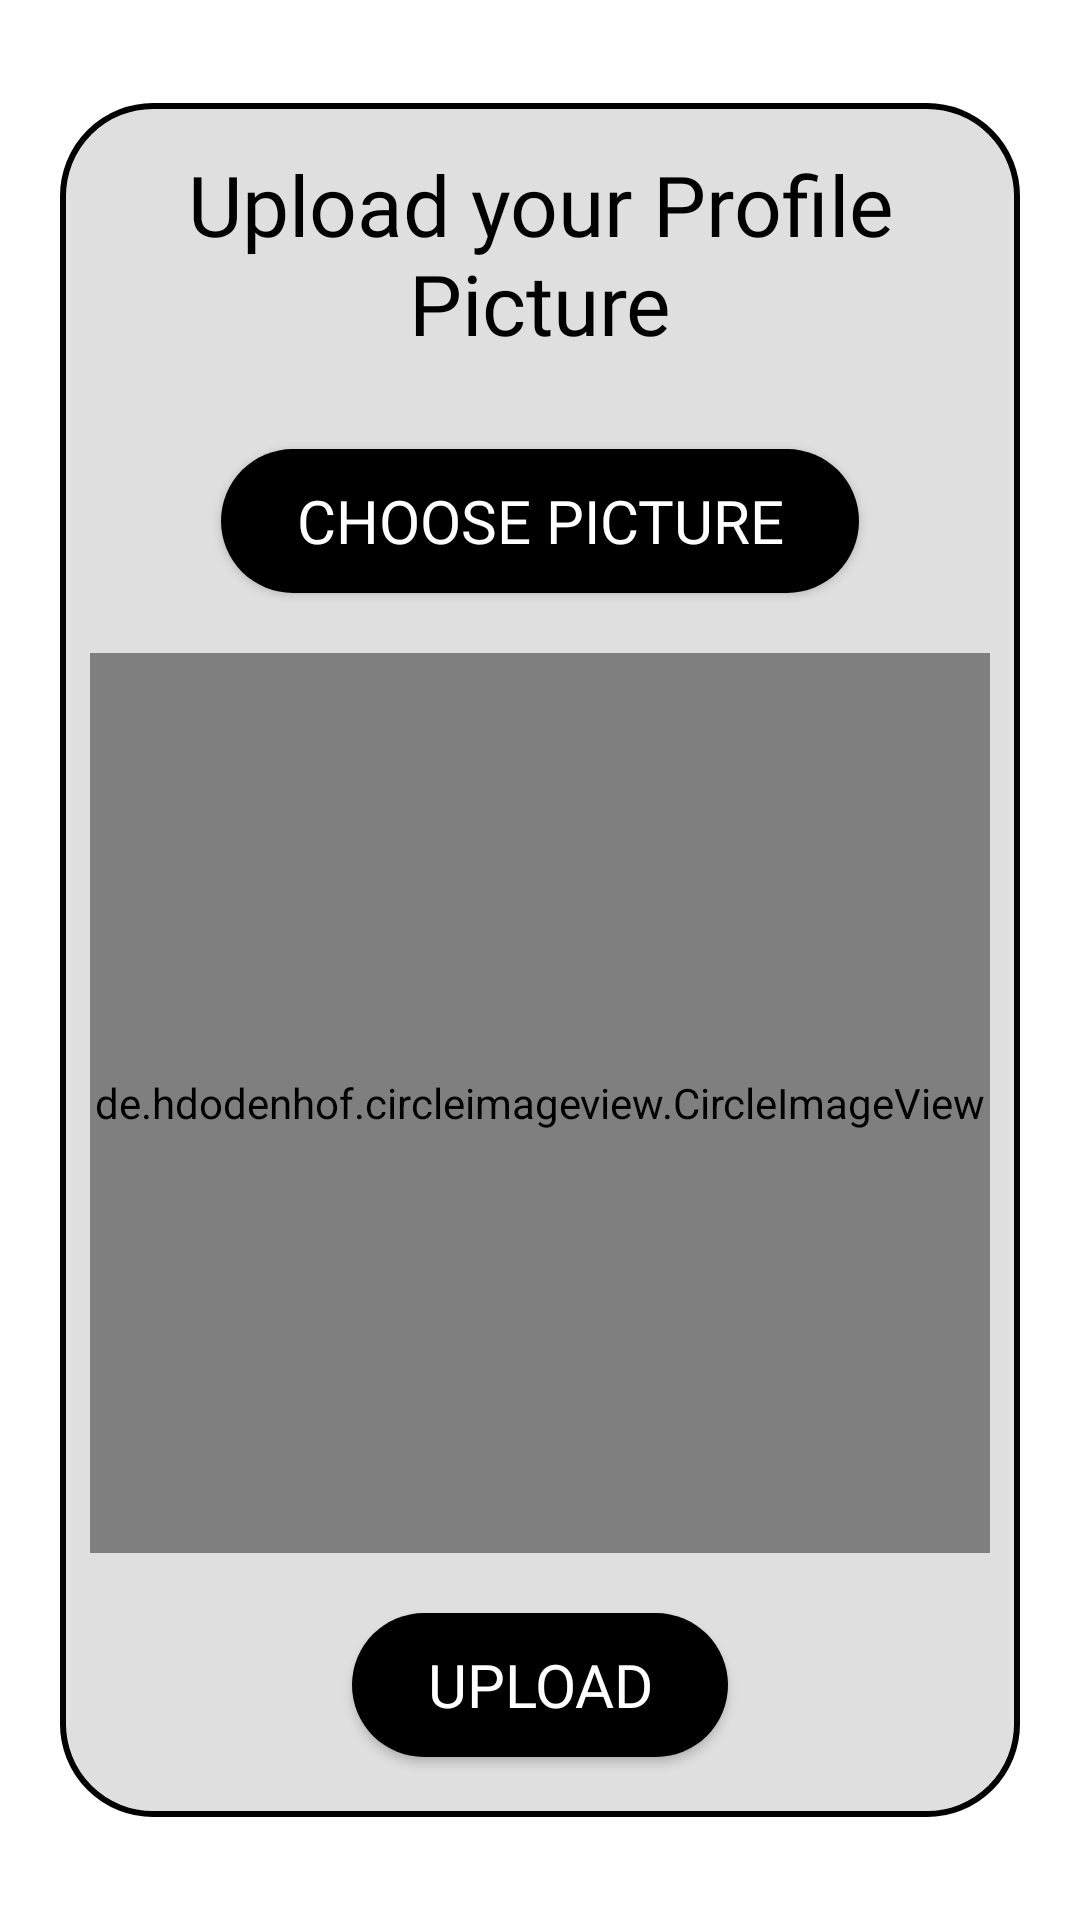

This screen was rendered from an Android layout file. Write that file and the resources it references.
<!-- AndroidManifest.xml: application theme Theme.FixMyRoad -->
<!-- res/layout/activity_upload_profile_picture.xml -->
<?xml version="1.0" encoding="utf-8"?>
<ScrollView xmlns:android="http://schemas.android.com/apk/res/android"
    xmlns:app="http://schemas.android.com/apk/res-auto"
    xmlns:tools="http://schemas.android.com/tools"
    android:layout_width="match_parent"
    android:layout_height="match_parent"
    android:background="@color/inverseMode"
    android:orientation="vertical"
    tools:context=".register.UploadProfilePictureActivity">

    <RelativeLayout
        android:layout_width="match_parent"
        android:layout_height="wrap_content"
        android:padding="10dp"
        android:layout_margin="20dp"
        android:layout_gravity="center"
        android:background="@drawable/bottom_shape"
        android:orientation="vertical">



            <TextView
                android:id="@+id/textview_upload_pic_head"
                android:layout_width="match_parent"
                android:layout_height="wrap_content"
                android:layout_marginStart="20dp"
                android:layout_marginTop="5dp"
                android:layout_marginEnd="20dp"
                android:layout_marginBottom="20dp"
                android:fontFamily="@font/nunitobold"
                android:gravity="center"
                android:text="Upload your Profile Picture"
                android:textColor="@color/mode"
                android:textSize="28dp"></TextView>

        <Button
            android:id="@+id/upload_pic_choose_button"
            android:layout_width="wrap_content"
            android:layout_height="wrap_content"
            android:layout_below="@+id/textview_upload_pic_head"
            android:layout_centerHorizontal="true"
            android:layout_marginTop="10dp"
            android:layout_marginBottom="10dp"
            android:background="@drawable/button_shape"
            android:fontFamily="@font/nunitobold"
            android:paddingLeft="25dp"
            android:paddingTop="10dp"
            android:paddingRight="25dp"
            android:paddingBottom="10dp"
            android:text="Choose Picture"
            android:textColor="@color/white"
            android:textSize="20dp"></Button>

        <de.hdodenhof.circleimageview.CircleImageView
            android:id="@+id/imageView_profile_dp_inside"
            android:layout_width="300dp"
            android:layout_height="300dp"
            android:layout_below="@+id/upload_pic_choose_button"
            android:layout_centerHorizontal="true"
            android:layout_marginTop="10dp"
            android:src="@drawable/profile_image"
            app:civ_border_color="#FF000000"
            app:civ_border_width="2dp" />

        <de.hdodenhof.circleimageview.CircleImageView
            android:id="@+id/imageView_profile_dp"
            android:layout_width="300dp"
            android:layout_height="300dp"
            android:layout_below="@+id/upload_pic_choose_button"
            android:layout_centerHorizontal="true"
            android:layout_marginTop="10dp"
            android:src="@drawable/profile_image"
            app:civ_border_color="#FF000000"
            app:civ_border_width="2dp" />

        <Button
            android:id="@+id/upload_pic_button"
            android:layout_width="wrap_content"
            android:layout_height="wrap_content"
            android:layout_below="@+id/imageView_profile_dp"
            android:layout_centerHorizontal="true"
            android:layout_marginTop="20dp"
            android:layout_marginBottom="10dp"
            android:background="@drawable/button_shape"
            android:fontFamily="@font/nunitobold"
            android:paddingLeft="25dp"
            android:paddingTop="10dp"
            android:paddingRight="25dp"
            android:paddingBottom="10dp"
            android:text="Upload"
            android:textColor="@color/white"
            android:textSize="20dp"></Button>


        <com.github.ybq.android.spinkit.SpinKitView
            android:id="@+id/spin_kit"
            style="@style/SpinKitView.Large.Circle"
            android:layout_width="wrap_content"
            android:layout_height="wrap_content"
            android:layout_centerHorizontal="true"
            android:focusedByDefault="true"
            android:elevation="100dp"
            android:visibility="gone"
            app:SpinKit_Color="@color/red" />


    </RelativeLayout>

</ScrollView>
<!-- resources referenced by this layout -->
<resources>
  <color name="inverseMode">#FFFFFF</color>
  <color name="mode">#000000</color>
  <color name="white">#FFFFFFFF</color>
  <!-- drawable bottom_shape (drawable) -->
  <?xml version="1.0" encoding="utf-8"?>
  <shape xmlns:android="http://schemas.android.com/apk/res/android"
      android:shape="rectangle">
      <solid android:color="@color/navbar_color"/>
      <stroke android:width="2dp" android:color="@color/black"/>
      <corners
          android:topLeftRadius="30dp"
          android:topRightRadius="30dp"
          android:bottomLeftRadius="30dp"
          android:bottomRightRadius="30dp"
          />
  </shape>
  <!-- drawable button_shape (drawable) -->
  <?xml version="1.0" encoding="utf-8"?>
  <shape xmlns:android="http://schemas.android.com/apk/res/android"
      android:shape="rectangle">
      <solid android:color="@color/black" />
      <corners
          android:topLeftRadius="30dp"
          android:topRightRadius="30dp"
          android:bottomLeftRadius="30dp"
          android:bottomRightRadius="30dp"
          />
  </shape>
  <style name="Theme.FixMyRoad" parent="Theme.MaterialComponents.DayNight.NoActionBar">
          
          <item name="colorPrimary">@color/mode</item>
          <item name="colorPrimaryVariant">@color/purple_700</item>
          <item name="colorOnPrimary">@color/white</item>
          
          <item name="colorSecondary">#7C4DFF</item>
          <item name="colorSecondaryVariant">@color/teal_700</item>
          <item name="colorOnSecondary">@color/black</item>
          
          <item name="android:statusBarColor" tools:targetApi="l">@color/inverseMode</item>
          
      </style>
  <color name="navbar_color">#DFDFDF</color>
  <color name="black">#FF000000</color>
  <color name="purple_700">#FF3700B3</color>
  <color name="teal_700">#FF018786</color>
</resources>
